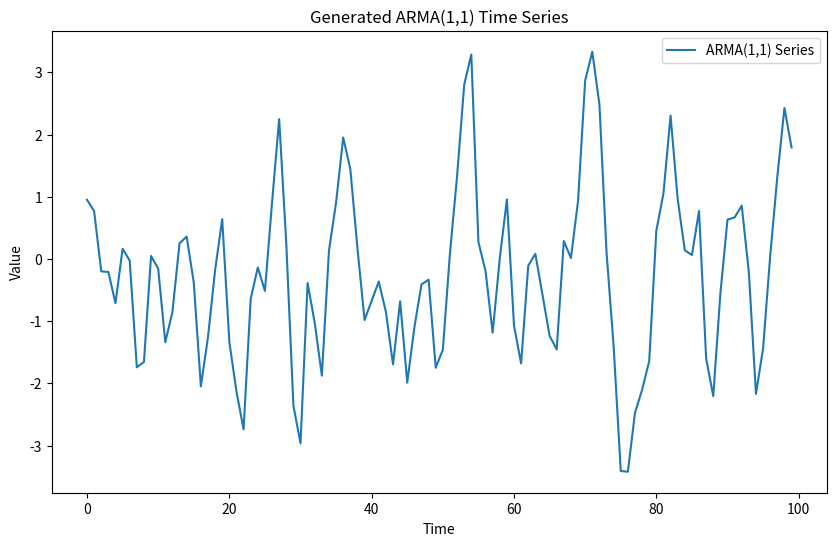

This chart was generated by the following Python code:
# 04_3.5 混合自回归移动平均过程

"""
Lecture: /第3章 平稳自回归移动平均过程
Content: 04_3.5 混合自回归移动平均过程
"""

import numpy as np
from typing import List
import matplotlib.pyplot as plt

class ARMAProcess:
    """
    混合自回归移动平均过程（ARMA）类，用于模拟和分析 ARMA(p, q) 模型。

    Attributes:
        ar_order (int): 自回归过程的阶数 p。
        ma_order (int): 移动平均过程的阶数 q。
        constant (float): 常数项 c。
        ar_params (np.ndarray): 自回归参数 φ。
        ma_params (np.ndarray): 移动平均参数 θ。
        noise_variance (float): 白噪声的方差 σ^2。
    """

    def __init__(self, ar_order: int, ma_order: int, constant: float, ar_params: List[float], ma_params: List[float], noise_variance: float):
        """
        初始化 ARMA 类的实例。

        Args:
            ar_order (int): 自回归过程的阶数 p。
            ma_order (int): 移动平均过程的阶数 q。
            constant (float): 常数项 c。
            ar_params (List[float]): 自回归参数 φ。
            ma_params (List[float]): 移动平均参数 θ。
            noise_variance (float): 白噪声的方差 σ^2。
        """
        self.ar_order = ar_order
        self.ma_order = ma_order
        self.constant = constant
        self.ar_params = np.array(ar_params)
        self.ma_params = np.array(ma_params)
        self.noise_variance = noise_variance
        self.noise_mean = 0  # 白噪声均值为0

    def __repr__(self) -> str:
        return (f"ARMAProcess(ar_order={self.ar_order}, ma_order={self.ma_order}, constant={self.constant}, "
                f"ar_params={self.ar_params.tolist()}, ma_params={self.ma_params.tolist()}, noise_variance={self.noise_variance})")

    def generate_series(self, n: int) -> np.ndarray:
        """
        生成 ARMA(p, q) 过程的时间序列。

        Args:
            n (int): 生成的时间序列长度。

        Returns:
            np.ndarray: 生成的时间序列。
        """
        noise = np.random.normal(self.noise_mean, np.sqrt(self.noise_variance), n + max(self.ar_order, self.ma_order))
        series = np.zeros(n + max(self.ar_order, self.ma_order))
        
        for t in range(max(self.ar_order, self.ma_order), n + max(self.ar_order, self.ma_order)):
            series[t] = self.constant + noise[t]
            for j in range(1, self.ar_order + 1):
                series[t] += self.ar_params[j-1] * series[t - j]
            for k in range(1, self.ma_order + 1):
                series[t] += self.ma_params[k-1] * noise[t - k]
        
        return series[max(self.ar_order, self.ma_order):]

    def calculate_expectation(self) -> float:
        """
        计算 ARMA(p, q) 过程的期望值。

        Returns:
            float: 期望值。
        """
        return self.constant / (1 - np.sum(self.ar_params))

    def calculate_variance(self) -> float:
        """
        计算 ARMA(p, q) 过程的方差。

        Returns:
            float: 方差。
        """
        denominator = 1 - np.sum(self.ar_params ** 2)
        if denominator <= 0:
            raise ValueError("方差计算中出现非正值，请检查AR参数的平稳性。")
        variance = self.noise_variance / denominator
        return variance

    def calculate_autocorrelation(self, lag: int) -> float:
        """
        计算 ARMA(p, q) 过程的自相关函数。

        Args:
            lag (int): 滞后阶数。

        Returns:
            float: 滞后 lag 的自相关值。
        """
        if lag == 0:
            return 1.0
        if lag > max(self.ar_order, self.ma_order):
            return 0.0
        
        autocorrelation = self.ar_params[lag-1] if lag <= len(self.ar_params) else 0.0
        return autocorrelation

# 实例化ARMA(1, 1)模型
arma11 = ARMAProcess(ar_order=1, ma_order=1, constant=0, ar_params=[0.5], ma_params=[0.5], noise_variance=1.0)
print(arma11)

# 生成时间序列
series = arma11.generate_series(100)
print("Generated Series:", series[:10])  # 仅显示前10个数据点

# 计算期望值
expectation = arma11.calculate_expectation()
print("Expectation:", expectation)

# 计算方差
variance = arma11.calculate_variance()
print("Variance:", variance)

# 计算自相关函数
autocorrelation_0 = arma11.calculate_autocorrelation(0)
autocorrelation_1 = arma11.calculate_autocorrelation(1)
autocorrelation_2 = arma11.calculate_autocorrelation(2)
print("Autocorrelation (lag 0):", autocorrelation_0)
print("Autocorrelation (lag 1):", autocorrelation_1)
print("Autocorrelation (lag 2):", autocorrelation_2)

# 可视化时间序列
plt.figure(figsize=(10, 6))
plt.plot(series, label='ARMA(1,1) Series')
plt.title('Generated ARMA(1,1) Time Series')
plt.xlabel('Time')
plt.ylabel('Value')
plt.legend()
plt.show()

